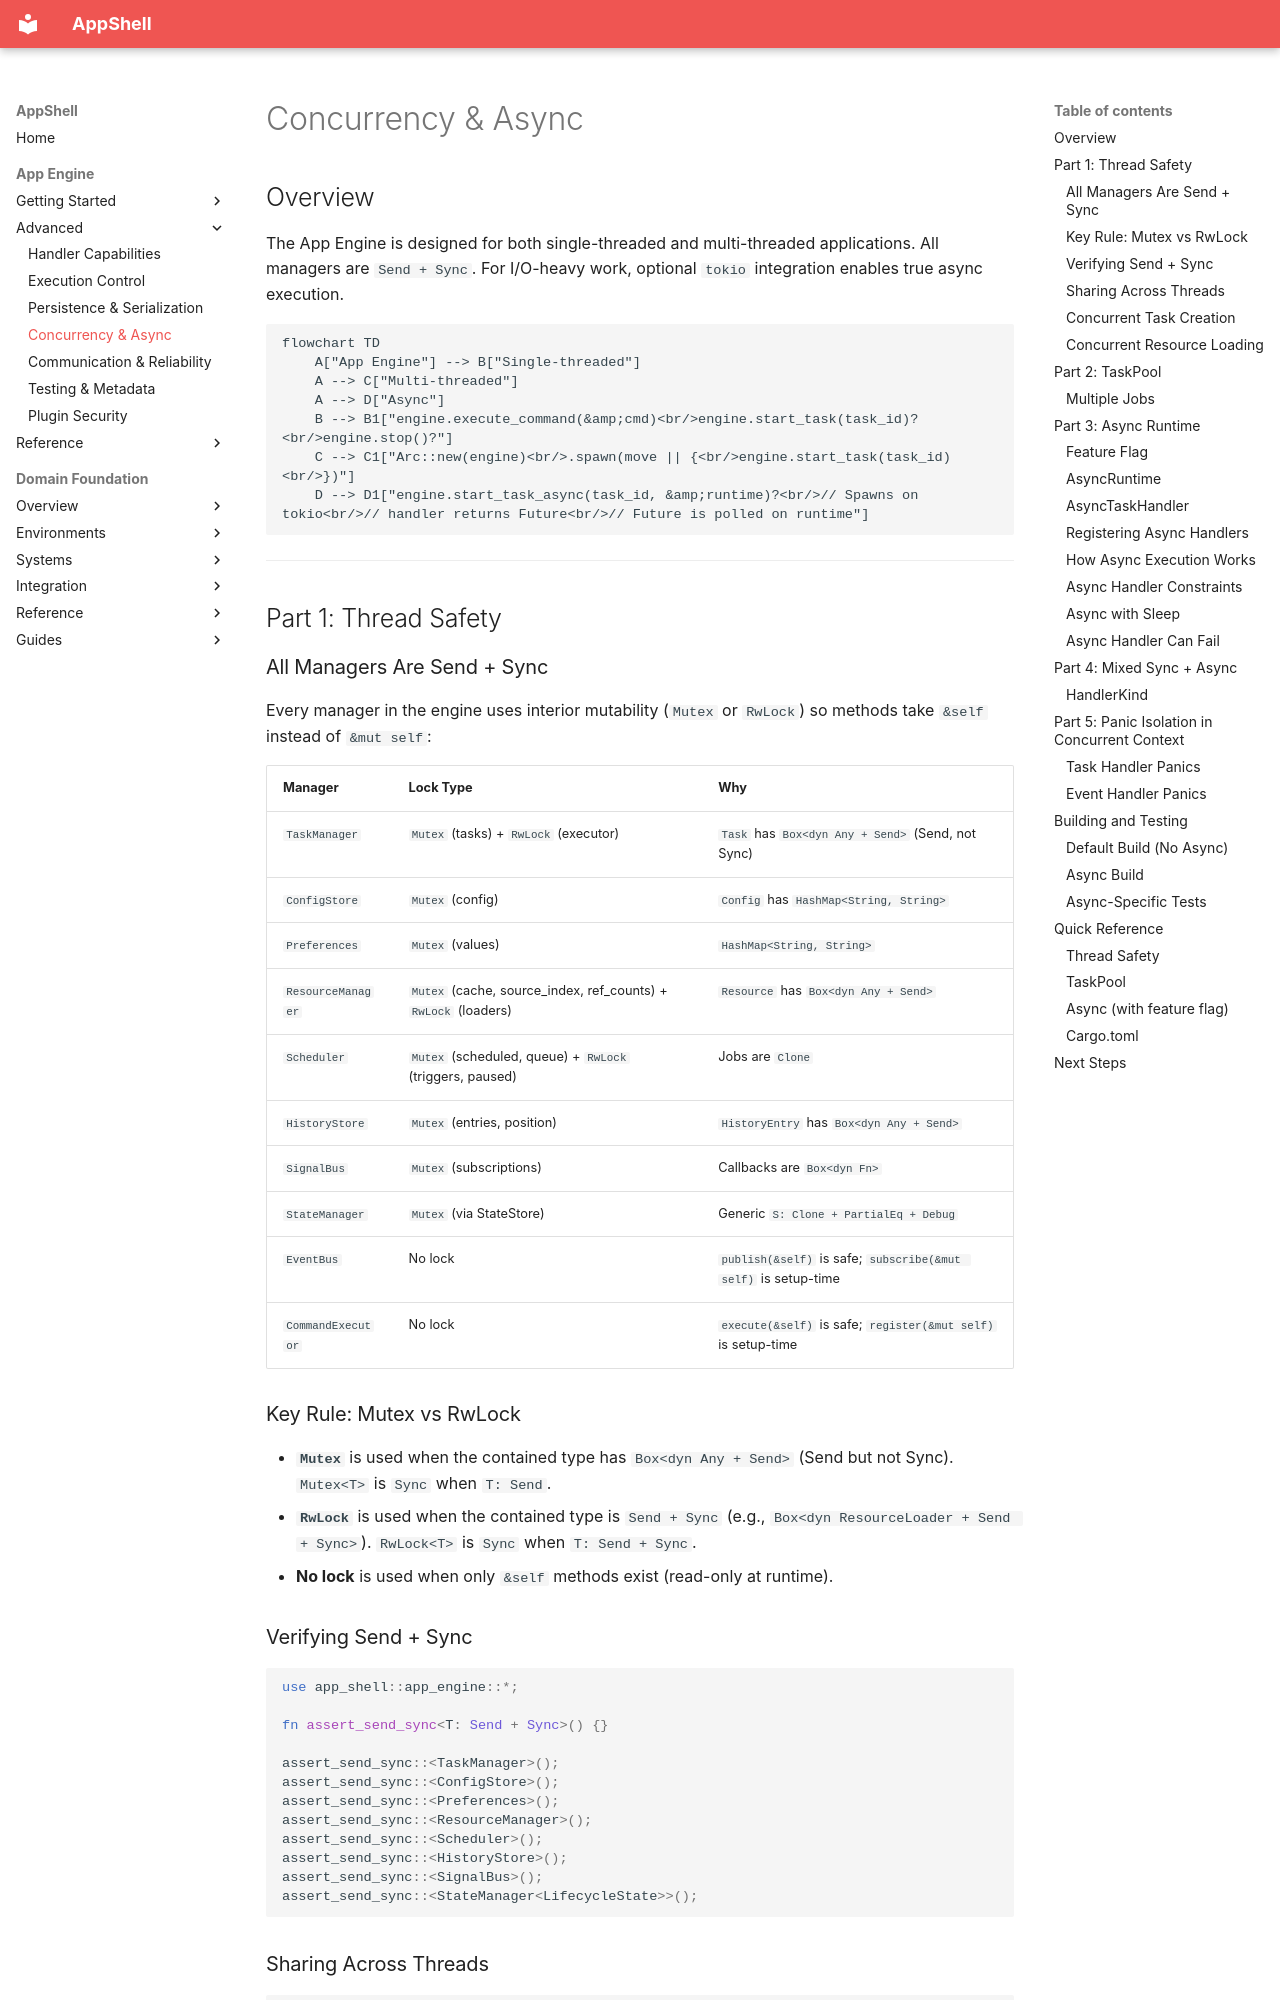

repository: Unique-Digital-Resources/AppShell · page: app_engine_docs/14-concurrency-and-async/index.html · generator: mkdocs

# Concurrency & Async

## Overview

The App Engine is designed for both single-threaded and multi-threaded applications. All managers are `Send + Sync`. For I/O-heavy work, optional `tokio` integration enables true async execution.

```mermaid
flowchart TD
    A["App Engine"] --> B["Single-threaded"]
    A --> C["Multi-threaded"]
    A --> D["Async"]
    B --> B1["engine.execute_command(&amp;cmd)<br/>engine.start_task(task_id)?<br/>engine.stop()?"]
    C --> C1["Arc::new(engine)<br/>.spawn(move || {<br/>engine.start_task(task_id)<br/>})"]
    D --> D1["engine.start_task_async(task_id, &amp;runtime)?<br/>// Spawns on tokio<br/>// handler returns Future<br/>// Future is polled on runtime"]
```

---

## Part 1: Thread Safety

### All Managers Are Send + Sync

Every manager in the engine uses interior mutability (`Mutex` or `RwLock`) so methods take `&self` instead of `&mut self`:

| Manager | Lock Type | Why |
|---|---|---|
| `TaskManager` | `Mutex` (tasks) + `RwLock` (executor) | `Task` has `Box<dyn Any + Send>` (Send, not Sync) |
| `ConfigStore` | `Mutex` (config) | `Config` has `HashMap<String, String>` |
| `Preferences` | `Mutex` (values) | `HashMap<String, String>` |
| `ResourceManager` | `Mutex` (cache, source_index, ref_counts) + `RwLock` (loaders) | `Resource` has `Box<dyn Any + Send>` |
| `Scheduler` | `Mutex` (scheduled, queue) + `RwLock` (triggers, paused) | Jobs are `Clone` |
| `HistoryStore` | `Mutex` (entries, position) | `HistoryEntry` has `Box<dyn Any + Send>` |
| `SignalBus` | `Mutex` (subscriptions) | Callbacks are `Box<dyn Fn>` |
| `StateManager` | `Mutex` (via StateStore) | Generic `S: Clone + PartialEq + Debug` |
| `EventBus` | No lock | `publish(&self)` is safe; `subscribe(&mut self)` is setup-time |
| `CommandExecutor` | No lock | `execute(&self)` is safe; `register(&mut self)` is setup-time |

### Key Rule: Mutex vs RwLock

- **`Mutex`** is used when the contained type has `Box<dyn Any + Send>` (Send but not Sync). `Mutex<T>` is `Sync` when `T: Send`.
- **`RwLock`** is used when the contained type is `Send + Sync` (e.g., `Box<dyn ResourceLoader + Send + Sync>`). `RwLock<T>` is `Sync` when `T: Send + Sync`.
- **No lock** is used when only `&self` methods exist (read-only at runtime).
